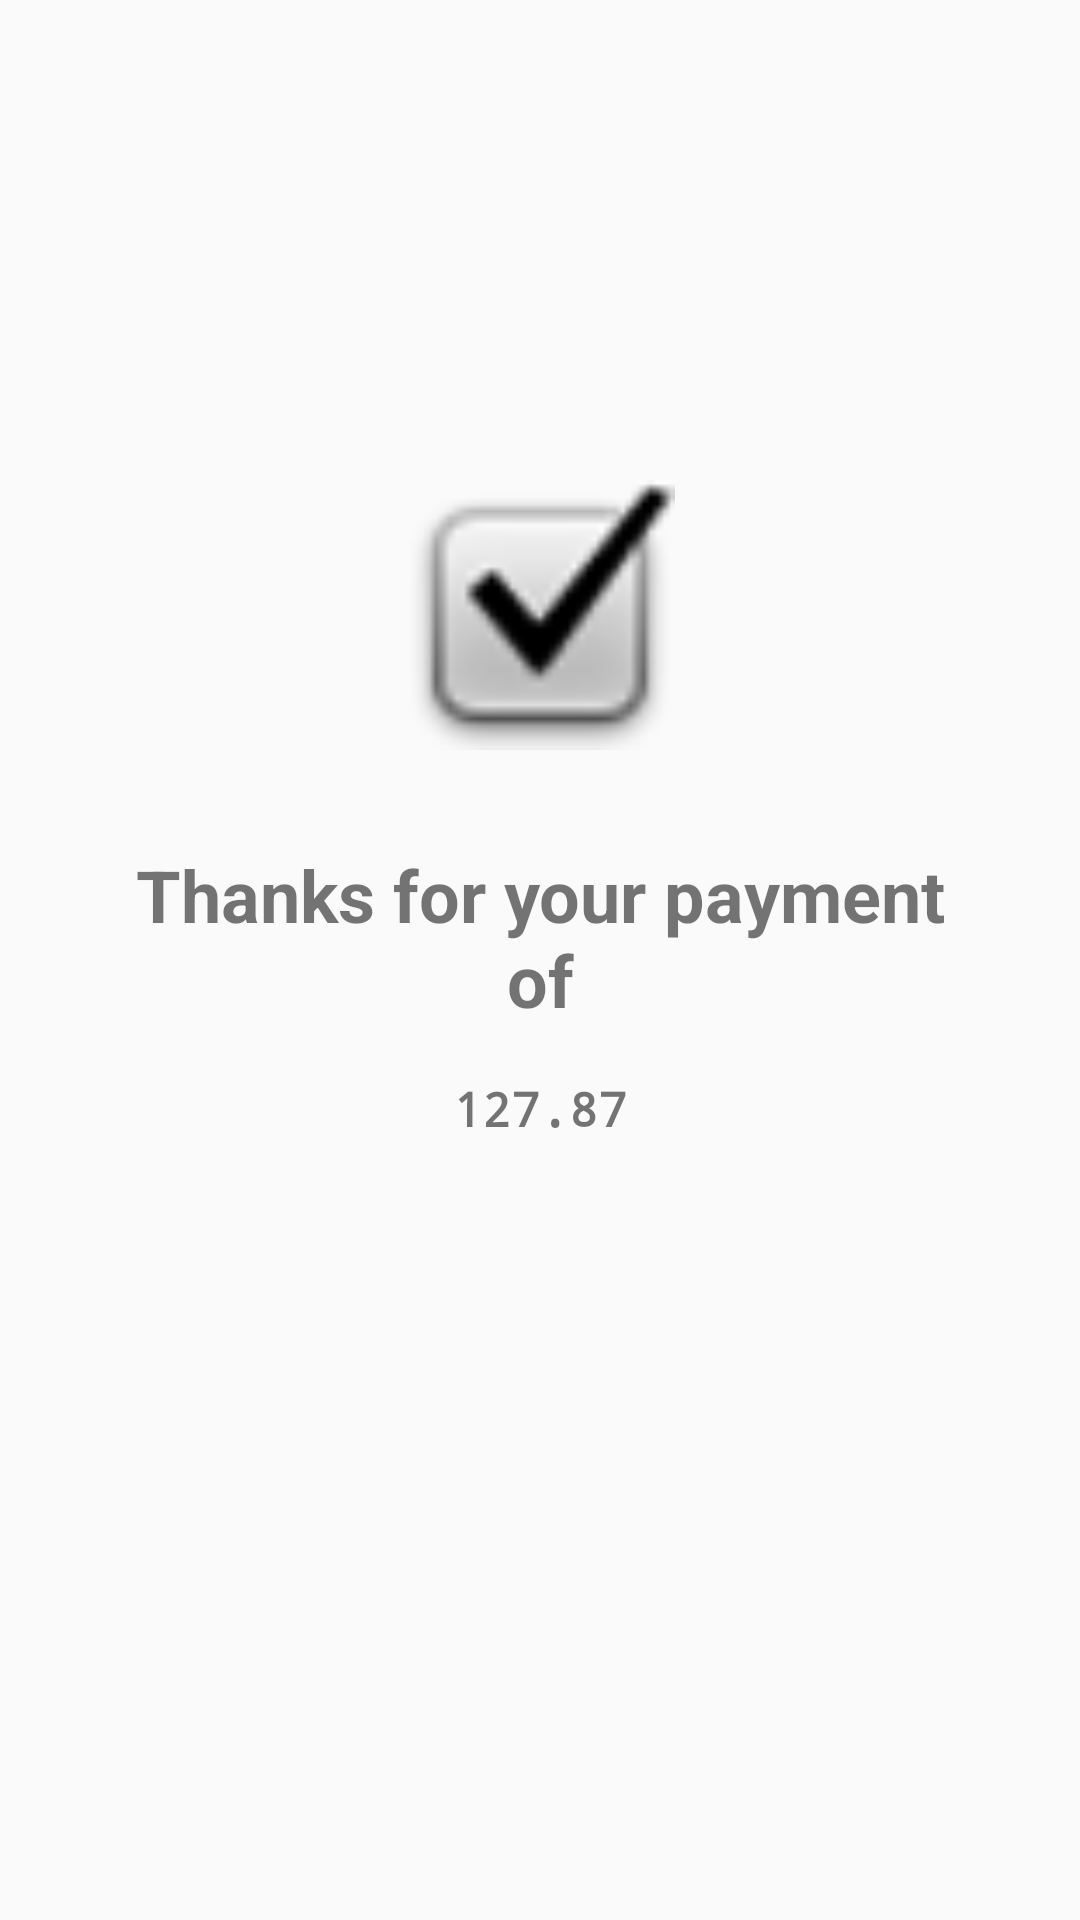

Android layout source for this screen:
<!-- AndroidManifest.xml: application theme Theme.M2024B -->
<!-- res/layout/test_layout.xml -->
<?xml version="1.0" encoding="utf-8"?>
<androidx.constraintlayout.widget.ConstraintLayout xmlns:android="http://schemas.android.com/apk/res/android"
    xmlns:app="http://schemas.android.com/apk/res-auto"
    xmlns:tools="http://schemas.android.com/tools"
    android:padding="32dp"
    android:layout_width="match_parent"
    android:layout_height="match_parent">

    <ImageView
        android:id="@+id/imageView2"
        android:layout_width="90dp"
        android:layout_height="90dp"
        android:layout_marginTop="128dp"
        app:layout_constraintEnd_toEndOf="parent"
        app:layout_constraintStart_toStartOf="parent"
        app:layout_constraintTop_toTopOf="parent"
        app:srcCompat="@android:drawable/checkbox_on_background" />

    <TextView
        android:id="@+id/textView4"
        android:layout_width="wrap_content"
        android:layout_height="wrap_content"
        android:textStyle="bold"
        android:textAlignment="center"
        android:textSize="24sp"
        android:layout_marginTop="32dp"
        android:text="Thanks for your payment of"
        app:layout_constraintEnd_toEndOf="parent"
        app:layout_constraintHorizontal_bias="0.497"
        app:layout_constraintStart_toStartOf="parent"
        app:layout_constraintTop_toBottomOf="@+id/imageView2" />

    <TextView
        android:id="@+id/textView5"
        android:layout_width="wrap_content"
        android:layout_height="wrap_content"
        android:fontFamily="monospace"
        android:textSize="16sp"
        android:textStyle="bold"
        android:textAlignment="center"
        android:layout_marginTop="16dp"
        android:text="127.87"
        app:layout_constraintEnd_toEndOf="parent"

        app:layout_constraintStart_toStartOf="parent"
        app:layout_constraintTop_toBottomOf="@+id/textView4" />" />
</androidx.constraintlayout.widget.ConstraintLayout>
<!-- resources referenced by this layout -->
<resources>
  <style name="Theme.M2024B" parent="Theme.AppCompat.Light" />
</resources>
